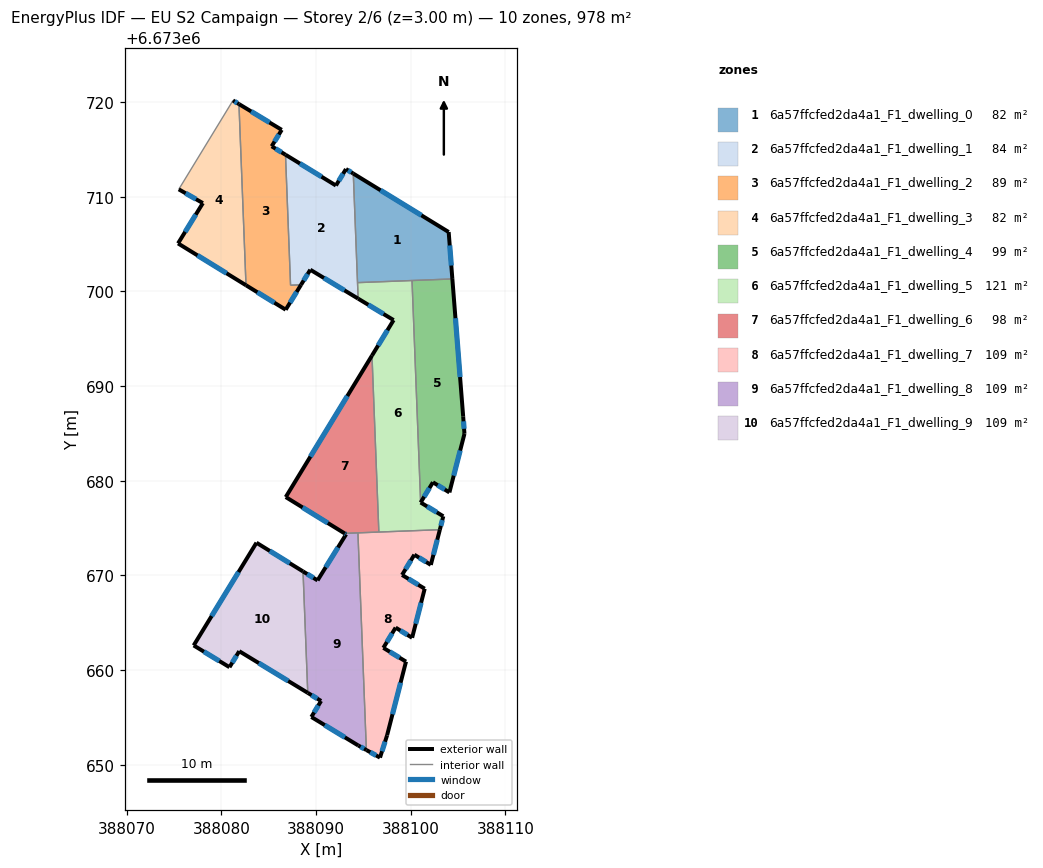
=== STOREY PLAN SPEC (per zone: floor XY polygon, exterior-wall plan segments, windows/doors) ===
zone 1: 6a57ffcfed2da4a1_F1_dwelling_0  (81.5 m²)
  floor: (388104.01, 6673706.27) (388104.40, 6673701.32) (388094.39, 6673700.93) (388093.94, 6673712.45)
  exterior wall: (388104.01, 6673706.27) – (388093.94, 6673712.45)  [11.8 m]
    window: (388101.14, 6673708.04) – (388096.82, 6673710.68)  [6.5 m²]
  exterior wall: (388104.40, 6673701.32) – (388104.01, 6673706.27)  [5.0 m]
    window: (388104.29, 6673702.73) – (388104.13, 6673704.86)  [2.7 m²]
  interior walls: 3
zone 2: 6a57ffcfed2da4a1_F1_dwelling_1  (83.7 m²)
  floor: (388093.17, 6673712.92) (388093.94, 6673712.45) (388094.45, 6673699.24) (388089.40, 6673702.29) (388088.42, 6673700.69) (388087.32, 6673700.65) (388086.78, 6673714.43) (388092.11, 6673711.18)
  exterior wall: (388089.40, 6673702.29) – (388094.45, 6673699.24)  [5.9 m]
    window: (388090.84, 6673701.42) – (388093.01, 6673700.11)  [3.2 m²]
  exterior wall: (388088.42, 6673700.69) – (388089.40, 6673702.29)  [1.9 m]
    window: (388088.70, 6673701.15) – (388089.12, 6673701.83)  [1.0 m²]
  exterior wall: (388092.11, 6673711.18) – (388086.78, 6673714.43)  [6.2 m]
    window: (388090.59, 6673712.11) – (388088.30, 6673713.51)  [3.4 m²]
  exterior wall: (388093.17, 6673712.92) – (388092.11, 6673711.18)  [2.0 m]
    window: (388092.86, 6673712.42) – (388092.41, 6673711.68)  [1.1 m²]
  exterior wall: (388093.94, 6673712.45) – (388093.17, 6673712.92)  [0.9 m]
    window: (388093.72, 6673712.58) – (388093.39, 6673712.78)  [0.5 m²]
  interior walls: 4
zone 3: 6a57ffcfed2da4a1_F1_dwelling_2  (88.6 m²)
  floor: (388086.39, 6673717.06) (388085.32, 6673715.33) (388086.78, 6673714.43) (388087.32, 6673700.65) (388088.42, 6673700.69) (388086.80, 6673698.07) (388082.61, 6673700.65) (388081.87, 6673719.78)
  exterior wall: (388086.80, 6673698.07) – (388088.42, 6673700.69)  [3.1 m]
    window: (388087.27, 6673698.82) – (388087.96, 6673699.94)  [1.7 m²]
  exterior wall: (388082.61, 6673700.65) – (388086.80, 6673698.07)  [4.9 m]
    window: (388083.81, 6673699.91) – (388085.61, 6673698.81)  [2.7 m²]
  exterior wall: (388086.39, 6673717.06) – (388081.87, 6673719.78)  [5.3 m]
    window: (388085.09, 6673717.84) – (388083.16, 6673719.01)  [2.9 m²]
  exterior wall: (388085.32, 6673715.33) – (388086.39, 6673717.06)  [2.0 m]
    window: (388085.63, 6673715.82) – (388086.08, 6673716.57)  [1.1 m²]
  exterior wall: (388086.78, 6673714.43) – (388085.32, 6673715.33)  [1.7 m]
    window: (388086.37, 6673714.69) – (388085.74, 6673715.07)  [0.9 m²]
  interior walls: 3
zone 4: 6a57ffcfed2da4a1_F1_dwelling_3  (81.5 m²)
  floor: (388081.87, 6673719.78) (388082.61, 6673700.65) (388075.43, 6673705.07) (388078.06, 6673709.33) (388075.51, 6673710.78) (388081.24, 6673720.16)
  exterior wall: (388081.87, 6673719.78) – (388081.24, 6673720.16)  [0.7 m]
    window: (388081.69, 6673719.89) – (388081.42, 6673720.06)  [0.4 m²]
  exterior wall: (388075.43, 6673705.07) – (388082.61, 6673700.65)  [8.4 m]
    window: (388077.49, 6673703.81) – (388080.56, 6673701.91)  [4.6 m²]
  exterior wall: (388078.06, 6673709.33) – (388075.43, 6673705.07)  [5.0 m]
    window: (388077.31, 6673708.11) – (388076.18, 6673706.29)  [2.8 m²]
  exterior wall: (388075.51, 6673710.78) – (388078.06, 6673709.33)  [2.9 m]
    window: (388076.24, 6673710.36) – (388077.33, 6673709.74)  [1.6 m²]
  interior walls: 2
zone 5: 6a57ffcfed2da4a1_F1_dwelling_4  (98.5 m²)
  floor: (388104.40, 6673701.32) (388105.54, 6673686.81) (388105.68, 6673684.96) (388104.09, 6673678.77) (388102.35, 6673679.84) (388101.05, 6673677.71) (388100.14, 6673701.15)
  exterior wall: (388101.05, 6673677.71) – (388102.35, 6673679.84)  [2.5 m]
    window: (388101.43, 6673678.32) – (388101.98, 6673679.23)  [1.4 m²]
  exterior wall: (388105.54, 6673686.81) – (388104.40, 6673701.32)  [14.6 m]
    window: (388105.22, 6673690.95) – (388104.73, 6673697.17)  [8.0 m²]
  exterior wall: (388105.68, 6673684.96) – (388105.54, 6673686.81)  [1.8 m]
    window: (388105.64, 6673685.49) – (388105.58, 6673686.28)  [1.0 m²]
  exterior wall: (388104.09, 6673678.77) – (388105.68, 6673684.96)  [6.4 m]
    window: (388104.55, 6673680.54) – (388105.23, 6673683.19)  [3.5 m²]
  exterior wall: (388102.35, 6673679.84) – (388104.09, 6673678.77)  [2.0 m]
    window: (388102.85, 6673679.54) – (388103.60, 6673679.08)  [1.1 m²]
  interior walls: 2
zone 6: 6a57ffcfed2da4a1_F1_dwelling_5  (120.6 m²)
  floor: (388100.14, 6673701.15) (388101.05, 6673677.71) (388103.45, 6673676.25) (388103.08, 6673674.84) (388096.64, 6673674.59) (388095.92, 6673693.23) (388098.20, 6673696.97) (388094.45, 6673699.24) (388094.39, 6673700.93)
  exterior wall: (388103.45, 6673676.25) – (388101.05, 6673677.71)  [2.8 m]
    window: (388102.76, 6673676.67) – (388101.74, 6673677.29)  [1.5 m²]
  exterior wall: (388103.08, 6673674.84) – (388103.45, 6673676.25)  [1.5 m]
    window: (388103.19, 6673675.24) – (388103.34, 6673675.85)  [0.8 m²]
  exterior wall: (388098.20, 6673696.97) – (388095.92, 6673693.23)  [4.4 m]
    window: (388097.55, 6673695.90) – (388096.57, 6673694.30)  [2.4 m²]
  exterior wall: (388094.45, 6673699.24) – (388098.20, 6673696.97)  [4.4 m]
    window: (388095.52, 6673698.59) – (388097.13, 6673697.62)  [2.4 m²]
  interior walls: 5
zone 7: 6a57ffcfed2da4a1_F1_dwelling_6  (97.7 m²)
  floor: (388095.92, 6673693.23) (388096.64, 6673674.59) (388093.03, 6673674.45) (388086.81, 6673678.28)
  exterior wall: (388086.81, 6673678.28) – (388093.03, 6673674.45)  [7.3 m]
    window: (388088.59, 6673677.19) – (388091.25, 6673675.54)  [4.0 m²]
  exterior wall: (388095.92, 6673693.23) – (388086.81, 6673678.28)  [17.5 m]
    window: (388093.31, 6673688.96) – (388089.41, 6673682.55)  [9.6 m²]
  interior walls: 3
zone 8: 6a57ffcfed2da4a1_F1_dwelling_7  (108.7 m²)
  floor: (388103.08, 6673674.84) (388102.13, 6673671.12) (388100.39, 6673672.19) (388099.09, 6673670.06) (388101.48, 6673668.60) (388100.15, 6673663.42) (388098.41, 6673664.50) (388097.12, 6673662.36) (388099.51, 6673660.91) (388097.51, 6673653.12) (388096.76, 6673650.77) (388095.32, 6673651.57) (388094.43, 6673674.50)
  exterior wall: (388100.15, 6673663.42) – (388101.48, 6673668.60)  [5.3 m]
    window: (388100.53, 6673664.90) – (388101.10, 6673667.12)  [2.9 m²]
  exterior wall: (388098.41, 6673664.50) – (388100.15, 6673663.42)  [2.0 m]
    window: (388098.91, 6673664.19) – (388099.66, 6673663.73)  [1.1 m²]
  exterior wall: (388097.12, 6673662.36) – (388098.41, 6673664.50)  [2.5 m]
    window: (388097.49, 6673662.97) – (388098.04, 6673663.88)  [1.4 m²]
  exterior wall: (388099.51, 6673660.91) – (388097.12, 6673662.36)  [2.8 m]
    window: (388098.82, 6673661.32) – (388097.80, 6673661.94)  [1.5 m²]
  exterior wall: (388097.51, 6673653.12) – (388099.51, 6673660.91)  [8.0 m]
    window: (388098.08, 6673655.35) – (388098.94, 6673658.68)  [4.4 m²]
  exterior wall: (388096.76, 6673650.77) – (388097.51, 6673653.12)  [2.5 m]
    window: (388096.98, 6673651.44) – (388097.30, 6673652.45)  [1.4 m²]
  exterior wall: (388095.32, 6673651.57) – (388096.76, 6673650.77)  [1.6 m]
    window: (388095.73, 6673651.34) – (388096.35, 6673651.00)  [0.9 m²]
  exterior wall: (388102.13, 6673671.12) – (388103.08, 6673674.84)  [3.8 m]
    window: (388102.40, 6673672.18) – (388102.81, 6673673.78)  [2.1 m²]
  exterior wall: (388100.39, 6673672.19) – (388102.13, 6673671.12)  [2.0 m]
    window: (388100.89, 6673671.89) – (388101.63, 6673671.43)  [1.1 m²]
  exterior wall: (388099.09, 6673670.06) – (388100.39, 6673672.19)  [2.5 m]
    window: (388099.46, 6673670.67) – (388100.02, 6673671.58)  [1.4 m²]
  exterior wall: (388101.48, 6673668.60) – (388099.09, 6673670.06)  [2.8 m]
    window: (388100.80, 6673669.02) – (388099.77, 6673669.64)  [1.5 m²]
  interior walls: 3
zone 9: 6a57ffcfed2da4a1_F1_dwelling_8  (108.7 m²)
  floor: (388094.43, 6673674.50) (388095.32, 6673651.57) (388094.47, 6673652.05) (388089.51, 6673655.06) (388090.54, 6673656.75) (388089.13, 6673657.61) (388088.63, 6673670.43) (388090.17, 6673669.48) (388093.18, 6673674.35) (388093.03, 6673674.45)
  exterior wall: (388089.13, 6673657.61) – (388090.54, 6673656.75)  [1.6 m]
    window: (388089.53, 6673657.36) – (388090.14, 6673657.00)  [0.9 m²]
  exterior wall: (388090.17, 6673669.48) – (388088.63, 6673670.43)  [1.8 m]
    window: (388089.73, 6673669.75) – (388089.07, 6673670.16)  [1.0 m²]
  exterior wall: (388093.18, 6673674.35) – (388090.17, 6673669.48)  [5.7 m]
    window: (388092.32, 6673672.96) – (388091.03, 6673670.87)  [3.2 m²]
  exterior wall: (388093.03, 6673674.45) – (388093.18, 6673674.35)  [0.2 m]
    window: (388093.07, 6673674.42) – (388093.14, 6673674.38)  [0.1 m²]
  exterior wall: (388094.47, 6673652.05) – (388095.32, 6673651.57)  [1.0 m]
    window: (388094.71, 6673651.91) – (388095.08, 6673651.71)  [0.5 m²]
  exterior wall: (388089.51, 6673655.06) – (388094.47, 6673652.05)  [5.8 m]
    window: (388090.93, 6673654.20) – (388093.05, 6673652.91)  [3.2 m²]
  exterior wall: (388090.54, 6673656.75) – (388089.51, 6673655.06)  [2.0 m]
    window: (388090.25, 6673656.27) – (388089.81, 6673655.54)  [1.1 m²]
  interior walls: 3
zone 10: 6a57ffcfed2da4a1_F1_dwelling_9  (108.7 m²)
  floor: (388088.63, 6673670.43) (388089.13, 6673657.61) (388081.90, 6673662.01) (388080.87, 6673660.32) (388077.09, 6673662.62) (388083.72, 6673673.46)
  exterior wall: (388083.72, 6673673.46) – (388077.09, 6673662.62)  [12.7 m]
    window: (388081.82, 6673670.36) – (388078.98, 6673665.71)  [7.0 m²]
  exterior wall: (388088.63, 6673670.43) – (388083.72, 6673673.46)  [5.8 m]
    window: (388087.23, 6673671.30) – (388085.12, 6673672.59)  [3.2 m²]
  exterior wall: (388081.90, 6673662.01) – (388089.13, 6673657.61)  [8.5 m]
    window: (388083.97, 6673660.75) – (388087.07, 6673658.86)  [4.7 m²]
  exterior wall: (388080.87, 6673660.32) – (388081.90, 6673662.01)  [2.0 m]
    window: (388081.16, 6673660.80) – (388081.60, 6673661.52)  [1.1 m²]
  exterior wall: (388077.09, 6673662.62) – (388080.87, 6673660.32)  [4.4 m]
    window: (388078.17, 6673661.96) – (388079.79, 6673660.97)  [2.4 m²]
  interior walls: 1

=== DERIVED (storey summary) ===
Building: EU S2 Campaign
Storey: 2 of 6  (floor level z = 3.00 m)
Storey gross floor area: 978.3 m²
Zones on this storey: 10
  - 6a57ffcfed2da4a1_F1_dwelling_0: floor 81.5 m²; exterior wall 16.8 m (50.4 m²); 2 window(s) 9.2 m²; WWR 18.4%
  - 6a57ffcfed2da4a1_F1_dwelling_1: floor 83.7 m²; exterior wall 17.0 m (50.9 m²); 5 window(s) 9.3 m²; WWR 18.4%
  - 6a57ffcfed2da4a1_F1_dwelling_2: floor 88.6 m²; exterior wall 17.0 m (51.1 m²); 5 window(s) 9.4 m²; WWR 18.4%
  - 6a57ffcfed2da4a1_F1_dwelling_3: floor 81.5 m²; exterior wall 17.1 m (51.3 m²); 4 window(s) 9.4 m²; WWR 18.4%
  - 6a57ffcfed2da4a1_F1_dwelling_4: floor 98.5 m²; exterior wall 27.3 m (82.0 m²); 5 window(s) 15.1 m²; WWR 18.4%
  - 6a57ffcfed2da4a1_F1_dwelling_5: floor 120.6 m²; exterior wall 13.0 m (39.1 m²); 4 window(s) 7.2 m²; WWR 18.4%
  - 6a57ffcfed2da4a1_F1_dwelling_6: floor 97.7 m²; exterior wall 24.8 m (74.4 m²); 2 window(s) 13.7 m²; WWR 18.4%
  - 6a57ffcfed2da4a1_F1_dwelling_7: floor 108.7 m²; exterior wall 36.0 m (108.1 m²); 11 window(s) 19.9 m²; WWR 18.4%
  - 6a57ffcfed2da4a1_F1_dwelling_8: floor 108.7 m²; exterior wall 18.1 m (54.4 m²); 7 window(s) 10.0 m²; WWR 18.4%
  - 6a57ffcfed2da4a1_F1_dwelling_9: floor 108.7 m²; exterior wall 33.4 m (100.1 m²); 5 window(s) 18.4 m²; WWR 18.4%
Zone adjacency (shared interzone walls):
  - 6a57ffcfed2da4a1_F1_dwelling_0 ↔ 6a57ffcfed2da4a1_F1_dwelling_1
  - 6a57ffcfed2da4a1_F1_dwelling_0 ↔ 6a57ffcfed2da4a1_F1_dwelling_4
  - 6a57ffcfed2da4a1_F1_dwelling_0 ↔ 6a57ffcfed2da4a1_F1_dwelling_5
  - 6a57ffcfed2da4a1_F1_dwelling_1 ↔ 6a57ffcfed2da4a1_F1_dwelling_2
  - 6a57ffcfed2da4a1_F1_dwelling_1 ↔ 6a57ffcfed2da4a1_F1_dwelling_5
  - 6a57ffcfed2da4a1_F1_dwelling_2 ↔ 6a57ffcfed2da4a1_F1_dwelling_3
  - 6a57ffcfed2da4a1_F1_dwelling_4 ↔ 6a57ffcfed2da4a1_F1_dwelling_5
  - 6a57ffcfed2da4a1_F1_dwelling_5 ↔ 6a57ffcfed2da4a1_F1_dwelling_6
  - 6a57ffcfed2da4a1_F1_dwelling_5 ↔ 6a57ffcfed2da4a1_F1_dwelling_7
  - 6a57ffcfed2da4a1_F1_dwelling_6 ↔ 6a57ffcfed2da4a1_F1_dwelling_7
  - 6a57ffcfed2da4a1_F1_dwelling_6 ↔ 6a57ffcfed2da4a1_F1_dwelling_8
  - 6a57ffcfed2da4a1_F1_dwelling_7 ↔ 6a57ffcfed2da4a1_F1_dwelling_8
  - 6a57ffcfed2da4a1_F1_dwelling_8 ↔ 6a57ffcfed2da4a1_F1_dwelling_9